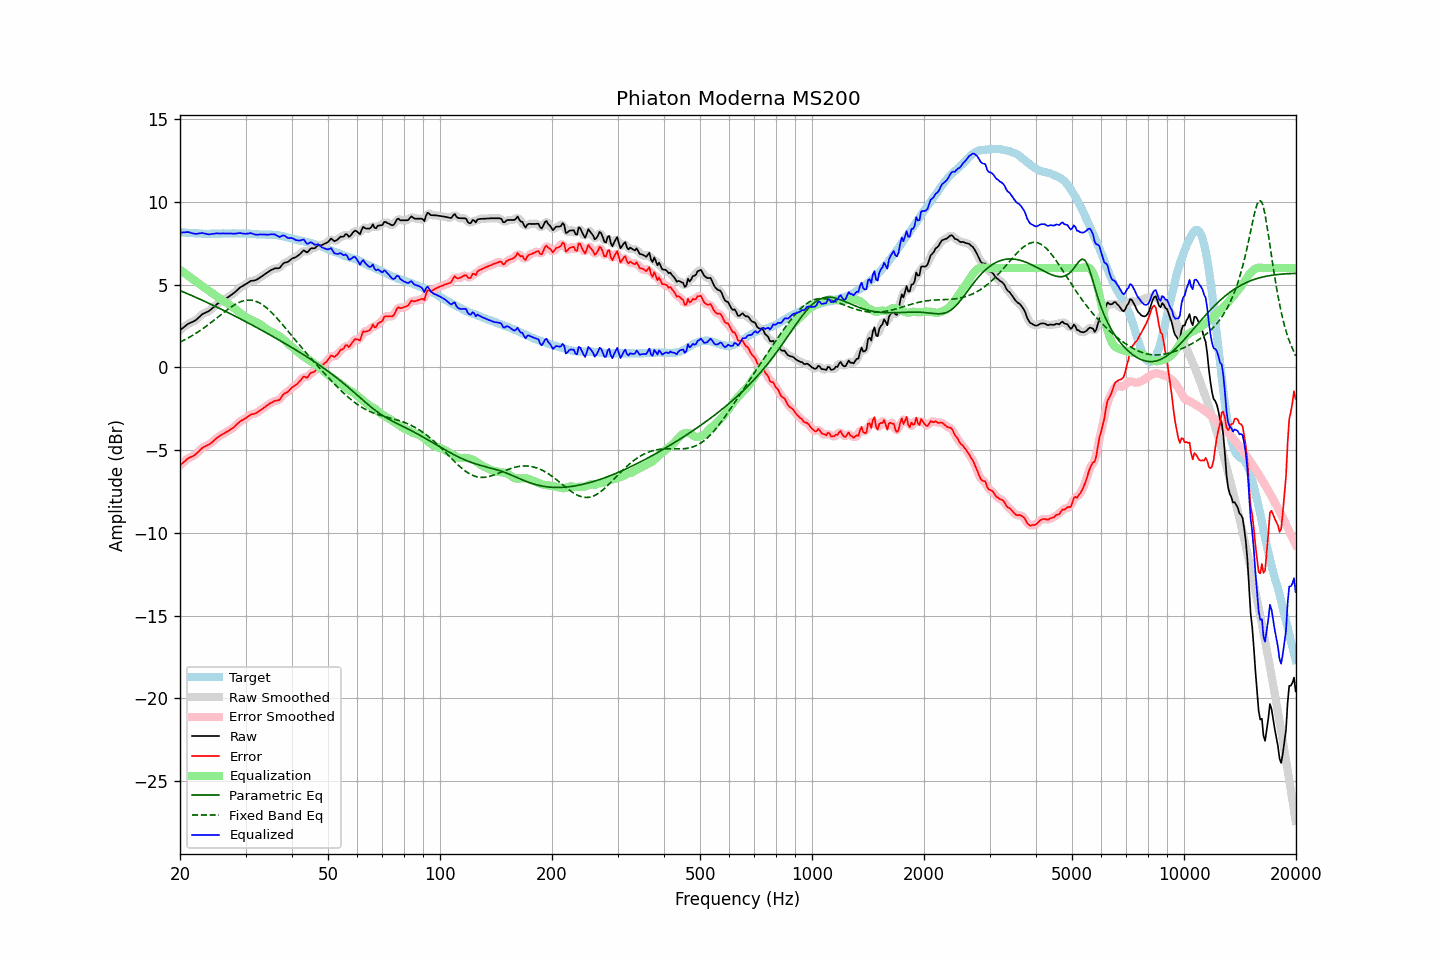

The table this chart was drawn from, first rows:
frequency, raw, error, smoothed, error_smoothed, equalization, parametric_eq, fixed_band_eq, equalized_raw, equalized_smoothed, target
20.00, 2.25, -5.92, 2.24, -5.93, 5.89, 4.64, 1.53, 8.14, 8.14, 8.17
20.20, 2.33, -5.83, 2.33, -5.84, 5.82, 4.60, 1.57, 8.15, 8.15, 8.16
20.40, 2.40, -5.75, 2.41, -5.75, 5.75, 4.56, 1.62, 8.15, 8.16, 8.15
20.61, 2.48, -5.68, 2.48, -5.66, 5.69, 4.52, 1.67, 8.16, 8.17, 8.15
20.81, 2.56, -5.57, 2.56, -5.58, 5.62, 4.48, 1.72, 8.17, 8.17, 8.13
21.02, 2.63, -5.50, 2.62, -5.51, 5.55, 4.44, 1.78, 8.17, 8.17, 8.13
21.23, 2.68, -5.44, 2.68, -5.45, 5.48, 4.39, 1.83, 8.15, 8.15, 8.12
21.44, 2.72, -5.41, 2.72, -5.41, 5.40, 4.35, 1.89, 8.12, 8.12, 8.13
21.66, 2.76, -5.36, 2.76, -5.36, 5.34, 4.31, 1.94, 8.10, 8.10, 8.12
21.87, 2.81, -5.30, 2.81, -5.30, 5.27, 4.27, 2.00, 8.08, 8.08, 8.11
22.09, 2.87, -5.23, 2.88, -5.23, 5.20, 4.22, 2.06, 8.07, 8.07, 8.10
22.31, 2.96, -5.14, 2.96, -5.14, 5.12, 4.18, 2.13, 8.08, 8.08, 8.10
22.54, 3.05, -5.04, 3.05, -5.04, 5.05, 4.14, 2.19, 8.09, 8.10, 8.09
22.76, 3.14, -4.95, 3.14, -4.94, 4.97, 4.09, 2.26, 8.11, 8.11, 8.09
22.99, 3.23, -4.85, 3.21, -4.86, 4.90, 4.05, 2.33, 8.12, 8.11, 8.08
23.22, 3.27, -4.80, 3.27, -4.80, 4.83, 4.00, 2.40, 8.09, 8.10, 8.07
23.45, 3.32, -4.76, 3.32, -4.75, 4.76, 3.96, 2.47, 8.08, 8.08, 8.08
23.69, 3.36, -4.71, 3.36, -4.71, 4.70, 3.91, 2.54, 8.05, 8.05, 8.07
23.92, 3.41, -4.66, 3.41, -4.66, 4.63, 3.87, 2.61, 8.04, 8.05, 8.06
24.16, 3.48, -4.60, 3.48, -4.59, 4.57, 3.82, 2.69, 8.05, 8.05, 8.07
24.40, 3.57, -4.51, 3.56, -4.52, 4.50, 3.78, 2.76, 8.07, 8.06, 8.08
24.65, 3.65, -4.44, 3.65, -4.43, 4.43, 3.73, 2.84, 8.08, 8.08, 8.08
24.89, 3.74, -4.34, 3.74, -4.35, 4.35, 3.69, 2.92, 8.09, 8.09, 8.08
25.14, 3.82, -4.26, 3.82, -4.26, 4.28, 3.64, 2.99, 8.10, 8.10, 8.08
25.39, 3.89, -4.19, 3.89, -4.19, 4.21, 3.59, 3.07, 8.09, 8.09, 8.08
25.65, 3.96, -4.12, 3.96, -4.13, 4.14, 3.54, 3.15, 8.09, 8.09, 8.08
25.91, 4.02, -4.07, 4.02, -4.07, 4.07, 3.50, 3.23, 8.09, 8.09, 8.09
26.16, 4.09, -4.01, 4.08, -4.01, 4.01, 3.45, 3.30, 8.10, 8.09, 8.10
26.43, 4.14, -3.96, 4.14, -3.96, 3.95, 3.40, 3.38, 8.09, 8.09, 8.10
26.69, 4.20, -3.90, 4.20, -3.90, 3.90, 3.35, 3.45, 8.10, 8.09, 8.10
26.96, 4.25, -3.85, 4.25, -3.84, 3.84, 3.30, 3.53, 8.09, 8.09, 8.09
27.23, 4.32, -3.78, 4.32, -3.78, 3.77, 3.26, 3.60, 8.09, 8.09, 8.09
27.50, 4.39, -3.70, 4.38, -3.72, 3.70, 3.21, 3.66, 8.09, 8.08, 8.09
27.77, 4.45, -3.65, 4.45, -3.64, 3.63, 3.16, 3.73, 8.08, 8.08, 8.10
28.05, 4.53, -3.57, 4.53, -3.56, 3.55, 3.11, 3.79, 8.08, 8.08, 8.10
28.33, 4.62, -3.47, 4.62, -3.48, 3.47, 3.06, 3.84, 8.09, 8.09, 8.09
28.62, 4.71, -3.38, 4.71, -3.38, 3.40, 3.01, 3.89, 8.10, 8.11, 8.09
28.90, 4.80, -3.30, 4.79, -3.30, 3.32, 2.96, 3.94, 8.12, 8.11, 8.10
29.19, 4.87, -3.23, 4.86, -3.23, 3.24, 2.91, 3.98, 8.11, 8.11, 8.09
29.48, 4.92, -3.17, 4.92, -3.17, 3.17, 2.86, 4.01, 8.09, 8.09, 8.09
29.78, 4.98, -3.11, 4.98, -3.12, 3.10, 2.81, 4.04, 8.08, 8.08, 8.09
30.08, 5.04, -3.06, 5.04, -3.06, 3.04, 2.76, 4.05, 8.08, 8.08, 8.10
30.38, 5.10, -2.99, 5.10, -2.99, 2.99, 2.70, 4.07, 8.08, 8.09, 8.09
30.68, 5.16, -2.92, 5.16, -2.92, 2.94, 2.65, 4.07, 8.10, 8.10, 8.08
30.99, 5.23, -2.85, 5.21, -2.86, 2.89, 2.60, 4.07, 8.12, 8.10, 8.07
31.30, 5.24, -2.83, 5.24, -2.83, 2.85, 2.55, 4.05, 8.08, 8.08, 8.06
31.61, 5.25, -2.81, 5.25, -2.81, 2.80, 2.50, 4.03, 8.05, 8.05, 8.06
31.93, 5.27, -2.78, 5.27, -2.78, 2.75, 2.45, 4.00, 8.02, 8.02, 8.05
32.24, 5.32, -2.73, 5.32, -2.73, 2.70, 2.39, 3.96, 8.02, 8.02, 8.05
32.57, 5.38, -2.66, 5.38, -2.66, 2.65, 2.34, 3.92, 8.02, 8.02, 8.03
32.89, 5.45, -2.58, 5.44, -2.59, 2.59, 2.29, 3.87, 8.04, 8.03, 8.03
33.22, 5.51, -2.52, 5.51, -2.52, 2.52, 2.23, 3.80, 8.03, 8.03, 8.03
33.55, 5.58, -2.45, 5.58, -2.45, 2.45, 2.18, 3.74, 8.03, 8.03, 8.03
33.89, 5.65, -2.39, 5.65, -2.38, 2.38, 2.13, 3.66, 8.03, 8.02, 8.03
34.23, 5.72, -2.30, 5.72, -2.31, 2.31, 2.07, 3.58, 8.02, 8.02, 8.02
34.57, 5.78, -2.24, 5.78, -2.24, 2.24, 2.02, 3.50, 8.02, 8.03, 8.02
34.92, 5.85, -2.17, 5.84, -2.18, 2.19, 1.96, 3.41, 8.04, 8.03, 8.02
35.27, 5.90, -2.13, 5.90, -2.12, 2.15, 1.91, 3.31, 8.04, 8.04, 8.02
35.62, 5.94, -2.07, 5.94, -2.07, 2.10, 1.85, 3.21, 8.04, 8.04, 8.01
35.97, 5.99, -2.02, 5.97, -2.03, 2.05, 1.80, 3.11, 8.04, 8.02, 8.01
... 635 more rows
